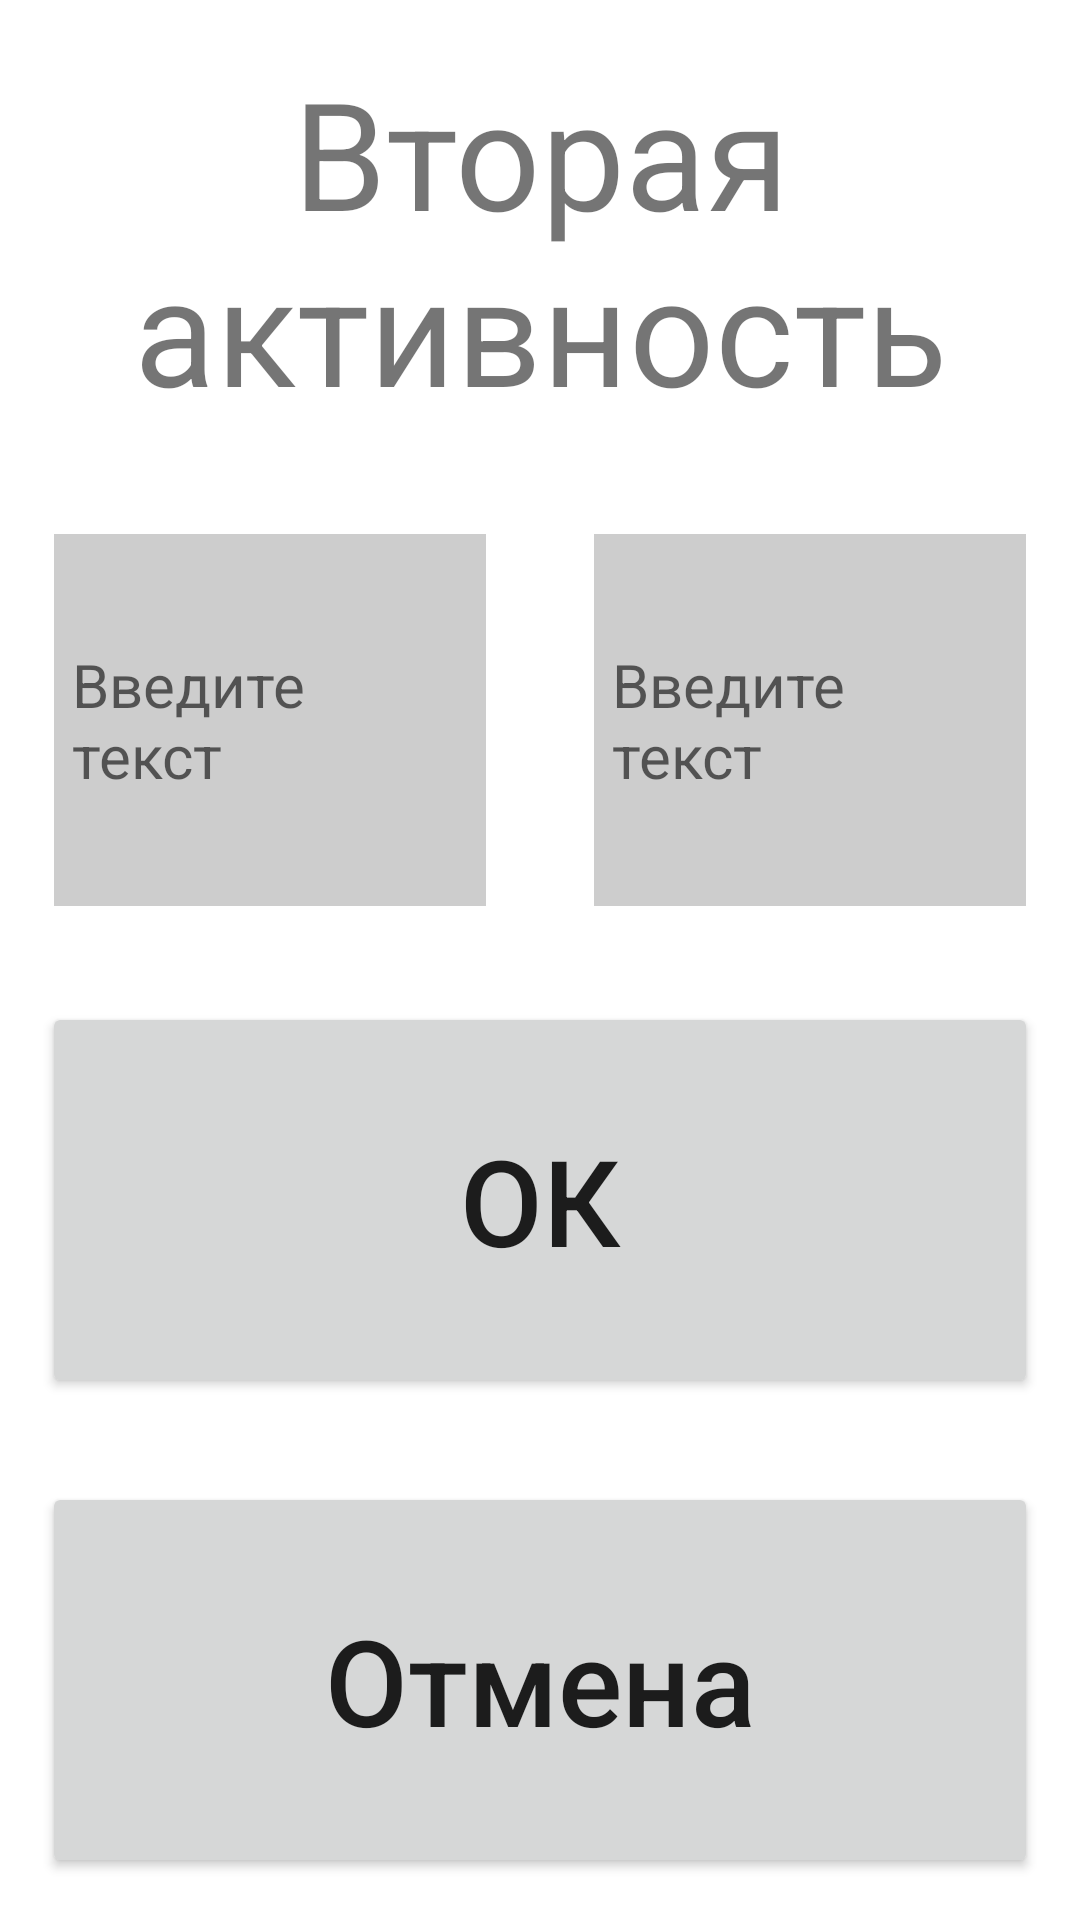

Reconstruct the res/layout file that produces this screen, plus the resources it refers to.
<!-- AndroidManifest.xml: application theme Theme.Pract14 -->
<!-- res/layout/second_act.xml -->
<?xml version="1.0" encoding="utf-8"?>
<LinearLayout xmlns:android="http://schemas.android.com/apk/res/android"
    android:orientation="vertical"
    android:layout_width="match_parent"
    android:layout_height="match_parent">



    <TextView
        android:layout_width="match_parent"
        android:layout_height="0dp"
        android:layout_weight="1"
        android:gravity="center"
        android:text="Вторая активность"
        android:textSize="50dp"/>

    <LinearLayout
        android:layout_width="match_parent"
        android:layout_height="0dp"
        android:layout_weight="1"
        android:orientation="horizontal">
        <include layout="@layout/edittext_layout" android:id="@+id/et3"/>
        <include layout="@layout/edittext_layout" android:id="@+id/et4"/>
    </LinearLayout>

    <LinearLayout
        android:layout_width="match_parent"
        android:layout_height="0dp"
        android:layout_weight="2"
        android:orientation="vertical">

        <Button
            android:id="@+id/btnOk"
            android:layout_width="match_parent"
            android:layout_height="0dp"
            android:layout_margin="14dp"
            android:layout_weight="1"
            android:text="ОК"
            android:textSize="40sp"
            android:textAllCaps="false"/>
        <Button
            android:id="@+id/btnCancel"
            android:layout_width="match_parent"
            android:layout_height="0dp"
            android:layout_margin="14dp"
            android:layout_weight="1"
            android:text="Отмена"
            android:textSize="40sp"
            android:textAllCaps="false"/>

    </LinearLayout>



</LinearLayout>
<!-- res/layout/edittext_layout.xml (included above) -->
<?xml version="1.0" encoding="utf-8"?>
<EditText xmlns:android="http://schemas.android.com/apk/res/android"
    android:layout_width="0dp"
    android:layout_weight="1"
    android:layout_height="match_parent"
    android:hint="Введите текст"
    android:layout_margin="18dp"
    android:padding="6dp"
    android:textSize="20sp"
    android:background="@color/lightGrey">

</EditText>
<!-- resources referenced by this layout -->
<resources>
  <color name="lightGrey">#CDCDCD</color>
  <style name="Theme.Pract14" parent="Theme.MaterialComponents.DayNight.DarkActionBar">
          
          <item name="colorPrimary">@color/purple_500</item>
          <item name="colorPrimaryVariant">@color/purple_700</item>
          <item name="colorOnPrimary">@color/white</item>
          
          <item name="colorSecondary">@color/teal_200</item>
          <item name="colorSecondaryVariant">@color/teal_700</item>
          <item name="colorOnSecondary">@color/black</item>
          
          <item name="android:statusBarColor">?attr/colorPrimaryVariant</item>
          
      </style>
  <color name="purple_500">#FF6200EE</color>
  <color name="purple_700">#FF3700B3</color>
  <color name="white">#FFFFFFFF</color>
  <color name="teal_200">#FF03DAC5</color>
  <color name="teal_700">#FF018786</color>
  <color name="black">#FF000000</color>
</resources>
